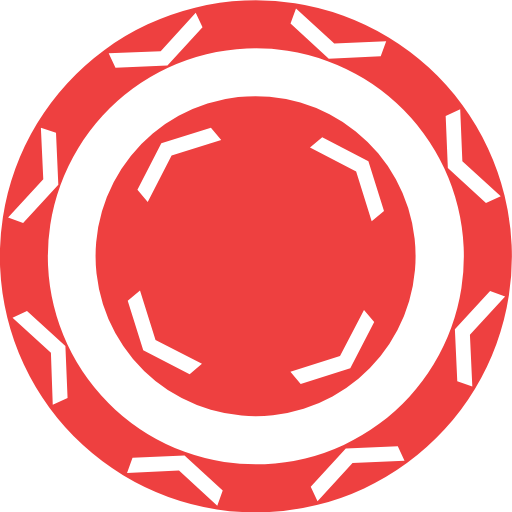
t = 0.00 s
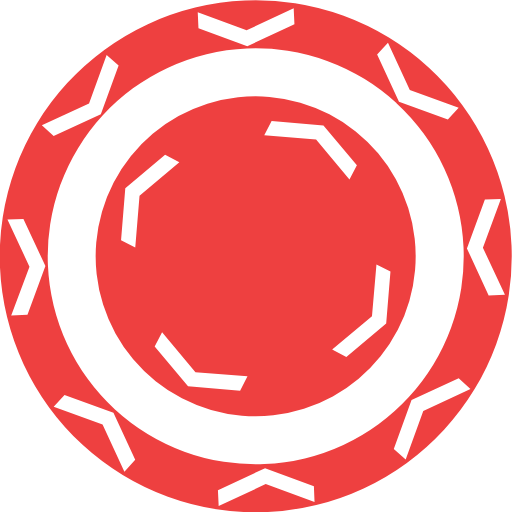
t = 0.16 s
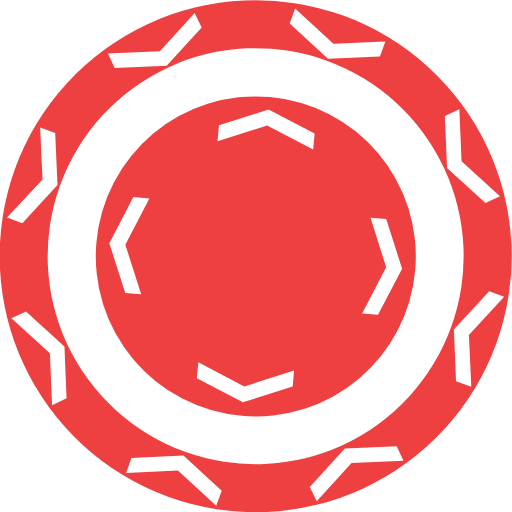
t = 0.32 s
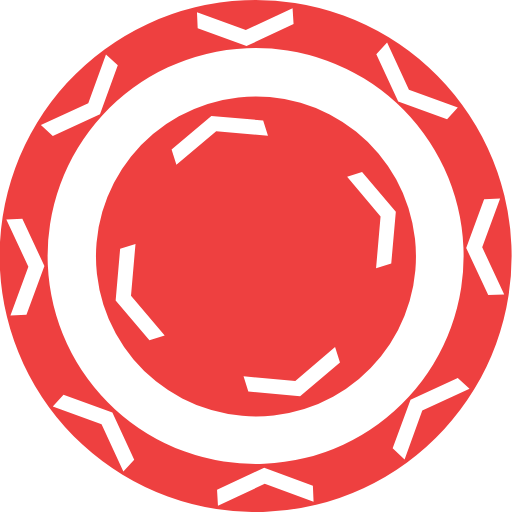
t = 0.47 s

The animated SVG that drew these frames (rendered in a browser with its animation timeline set to each time). Animation: 2 SMIL elements (animateTransform=2); one cycle of 0.63 s, repeats indefinitely.

<?xml version="1.0" encoding="UTF-8" standalone="no"?><svg xmlns:svg="http://www.w3.org/2000/svg" xmlns="http://www.w3.org/2000/svg" xmlns:xlink="http://www.w3.org/1999/xlink" version="1.0" width="64px" height="64px" viewBox="0 0 128 128" xml:space="preserve"><rect x="0" y="0" width="100%" height="100%" fill="transparent" /><g><path d="M85.86 3.95A64 64 0 1 1 3.83 42.2 64 64 0 0 1 85.86 3.95zm-4.1 11.28A52 52 0 1 1 15.1 46.3a52 52 0 0 1 66.65-31.07zm36.32 81.38l-3.76-1.3-.6-13 8.8-9.54 3.76 1.37-8.8 9.57zm-38.7 28.7l-1.7-3.6 8.77-9.6 13-.54 1.68 3.63-13 .53zM111.96 42l-.54-13 3.63-1.68.54 13 9.6 8.75-3.7 1.7zm-80.2 76.22l1.37-3.77 13-.6 9.55 8.8-1.36 3.77-9.57-8.8zM72.63 5.87L74 2.1l9.57 8.8 12.98-.6-1.37 3.76-12.98.6zM12.73 88.2l-9.6-8.75 3.62-1.7 9.6 8.78.54 12.98-3.7 1.7zm16.14-71.24l-1.7-3.62 13-.54 8.76-9.6 1.7 3.6-8.77 9.6zM2.02 54.38l8.8-9.57-.6-12.9L14 33.2l.58 12.97-8.8 9.57z" fill="#ee4040" fill-rule="evenodd"/><animateTransform attributeName="transform" type="rotate" from="0 64 64" to="90 64 64" dur="630ms" repeatCount="indefinite"></animateTransform></g><g><path d="M89.6 94.68a40 40 0 1 1 4.94-56.35 40 40 0 0 1-4.93 56.35zM31.93 75.16l3.88 12.4 11.6 6 3.08-2.6L38.88 85 35 72.6zm20.8-43.25l-12.4 3.9-5.97 11.6 2.57 3.07L42.9 38.9 55.3 35zM91 77.5l-6 11.52-12.4 3.9 2.57 3.05 12.4-3.88 5.98-11.6zM77.5 36.9l11.54 6 3.88 12.4L96 52.73l-3.9-12.4-11.54-6z" fill="#ee4040" fill-rule="evenodd"/><animateTransform attributeName="transform" type="rotate" from="0 64 64" to="-90 64 64" dur="630ms" repeatCount="indefinite"></animateTransform></g></svg>
